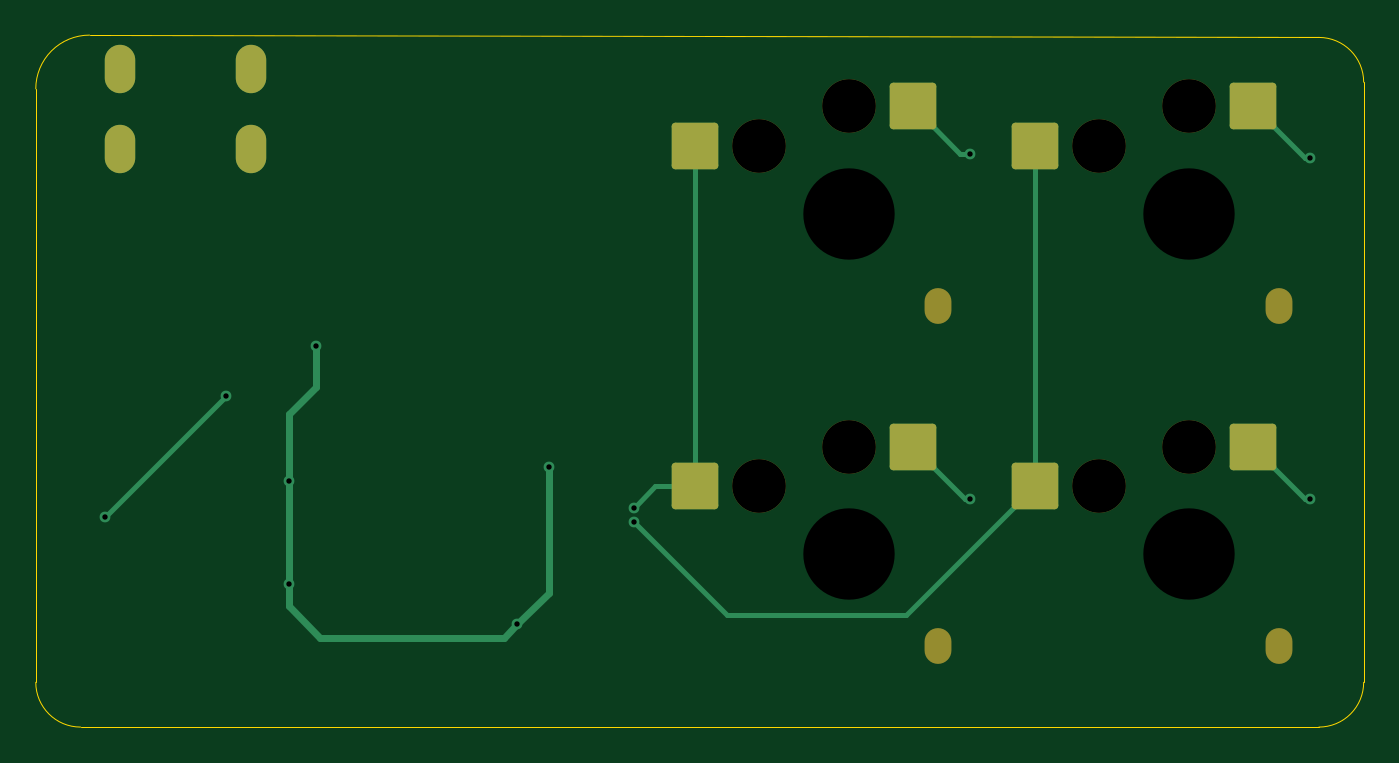
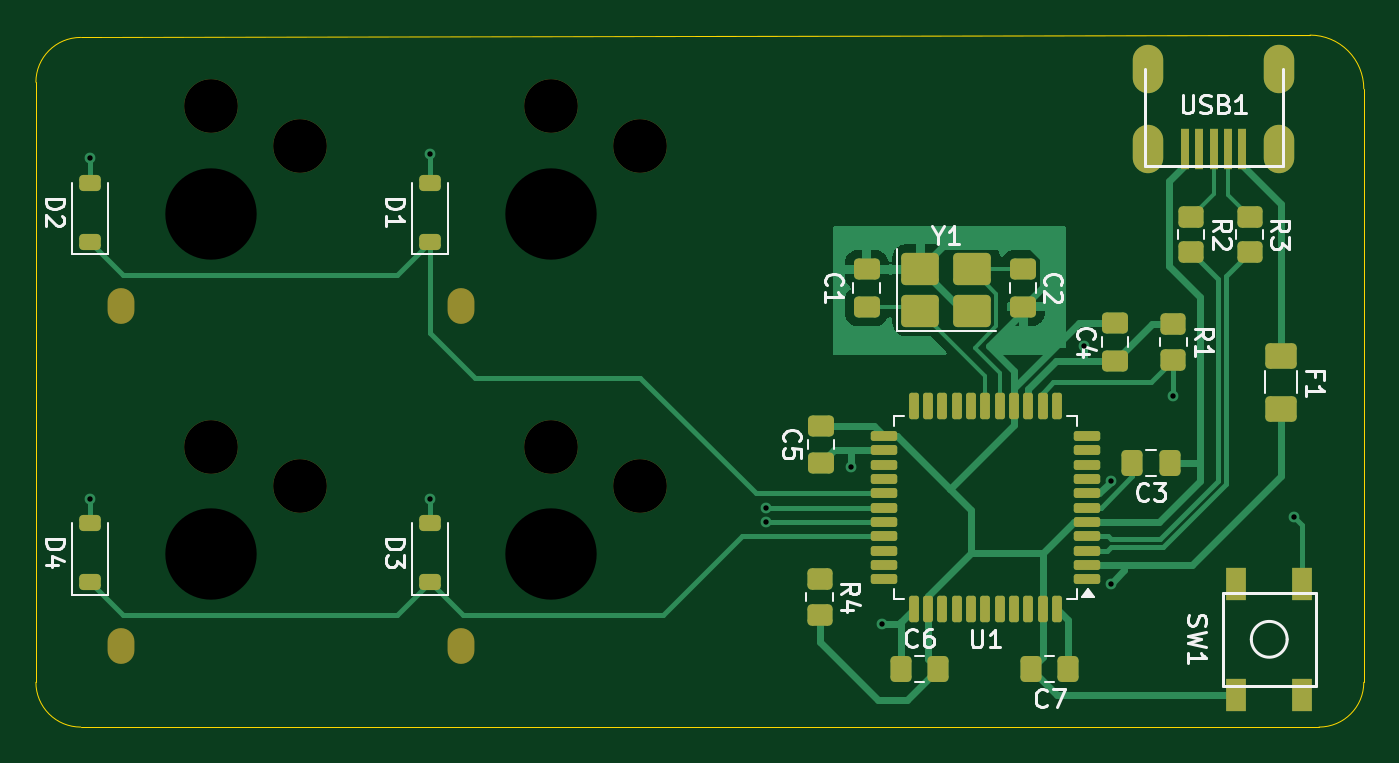
Circuit board: 9 layer files. Board 74.1 x 38.6 mm.
- bottom_copper: new-keyboard-pcb-B_Cu.gbr (25615 bytes)
- bottom_mask: new-keyboard-pcb-B_Mask.gbr (5613 bytes)
- bottom_silk: new-keyboard-pcb-B_Silkscreen.gbr (26605 bytes)
- outline: new-keyboard-pcb-Edge_Cuts.gbr (1003 bytes)
- top_copper: new-keyboard-pcb-F_Cu.gbr (4150 bytes)
- top_mask: new-keyboard-pcb-F_Mask.gbr (2112 bytes)
- top_silk: new-keyboard-pcb-F_Silkscreen.gbr (460 bytes)
- drill: new-keyboard-pcb-NPTH.drl (833 bytes)
- drill: new-keyboard-pcb-PTH.drl (779 bytes)

=== bottom_copper: new-keyboard-pcb-B_Cu.gbr (25615 bytes, source omitted) ===
=== bottom_mask: new-keyboard-pcb-B_Mask.gbr ===
%TF.GenerationSoftware,KiCad,Pcbnew,9.0.6*%
%TF.CreationDate,2026-04-02T12:42:12-04:00*%
%TF.ProjectId,new-keyboard-pcb,6e65772d-6b65-4796-926f-6172642d7063,rev?*%
%TF.SameCoordinates,Original*%
%TF.FileFunction,Soldermask,Bot*%
%TF.FilePolarity,Negative*%
%FSLAX46Y46*%
G04 Gerber Fmt 4.6, Leading zero omitted, Abs format (unit mm)*
G04 Created by KiCad (PCBNEW 9.0.6) date 2026-04-02 12:42:12*
%MOMM*%
%LPD*%
G01*
G04 APERTURE LIST*
G04 Aperture macros list*
%AMRoundRect*
0 Rectangle with rounded corners*
0 $1 Rounding radius*
0 $2 $3 $4 $5 $6 $7 $8 $9 X,Y pos of 4 corners*
0 Add a 4 corners polygon primitive as box body*
4,1,4,$2,$3,$4,$5,$6,$7,$8,$9,$2,$3,0*
0 Add four circle primitives for the rounded corners*
1,1,$1+$1,$2,$3*
1,1,$1+$1,$4,$5*
1,1,$1+$1,$6,$7*
1,1,$1+$1,$8,$9*
0 Add four rect primitives between the rounded corners*
20,1,$1+$1,$2,$3,$4,$5,0*
20,1,$1+$1,$4,$5,$6,$7,0*
20,1,$1+$1,$6,$7,$8,$9,0*
20,1,$1+$1,$8,$9,$2,$3,0*%
G04 Aperture macros list end*
%ADD10R,0.500000X2.250000*%
%ADD11O,1.700000X2.700000*%
%ADD12RoundRect,0.250000X-0.450000X0.350000X-0.450000X-0.350000X0.450000X-0.350000X0.450000X0.350000X0*%
%ADD13RoundRect,0.225000X0.375000X-0.225000X0.375000X0.225000X-0.375000X0.225000X-0.375000X-0.225000X0*%
%ADD14C,3.000000*%
%ADD15C,5.000000*%
%ADD16O,1.500000X2.000000*%
%ADD17RoundRect,0.250000X0.337500X0.475000X-0.337500X0.475000X-0.337500X-0.475000X0.337500X-0.475000X0*%
%ADD18R,1.100000X1.800000*%
%ADD19RoundRect,0.250000X-0.337500X-0.475000X0.337500X-0.475000X0.337500X0.475000X-0.337500X0.475000X0*%
%ADD20RoundRect,0.250000X0.475000X-0.337500X0.475000X0.337500X-0.475000X0.337500X-0.475000X-0.337500X0*%
%ADD21RoundRect,0.250000X0.800000X0.650000X-0.800000X0.650000X-0.800000X-0.650000X0.800000X-0.650000X0*%
%ADD22RoundRect,0.250000X-0.475000X0.337500X-0.475000X-0.337500X0.475000X-0.337500X0.475000X0.337500X0*%
%ADD23RoundRect,0.137500X-0.600000X-0.137500X0.600000X-0.137500X0.600000X0.137500X-0.600000X0.137500X0*%
%ADD24RoundRect,0.137500X-0.137500X-0.600000X0.137500X-0.600000X0.137500X0.600000X-0.137500X0.600000X0*%
%ADD25RoundRect,0.250001X-0.624999X0.462499X-0.624999X-0.462499X0.624999X-0.462499X0.624999X0.462499X0*%
G04 APERTURE END LIST*
D10*
%TO.C,USB1*%
X115100000Y-105750000D03*
X114300000Y-105750000D03*
X113500000Y-105750000D03*
X112700000Y-105750000D03*
X111900000Y-105750000D03*
D11*
X109850000Y-105750000D03*
X117150000Y-105750000D03*
X117150000Y-101250000D03*
X109850000Y-101250000D03*
%TD*%
D12*
%TO.C,R4*%
X135500000Y-131750000D03*
X135500000Y-129750000D03*
%TD*%
%TO.C,R3*%
X111500000Y-109500000D03*
X111500000Y-111500000D03*
%TD*%
%TO.C,R2*%
X114750000Y-111500000D03*
X114750000Y-109500000D03*
%TD*%
D13*
%TO.C,D3*%
X157250000Y-126600000D03*
X157250000Y-129900000D03*
%TD*%
D14*
%TO.C,CH2*%
X164500000Y-105550000D03*
X169500000Y-103350000D03*
D15*
X169500000Y-109350000D03*
D16*
X174500000Y-114500000D03*
%TD*%
D17*
%TO.C,C6*%
X130950000Y-134750000D03*
X128875000Y-134750000D03*
%TD*%
D18*
%TO.C,SW1*%
X112250000Y-136200000D03*
X108550000Y-130000000D03*
X108550000Y-136200000D03*
X112250000Y-130000000D03*
%TD*%
D13*
%TO.C,D1*%
X157250000Y-110900000D03*
X157250000Y-107600000D03*
%TD*%
D12*
%TO.C,R1*%
X115750000Y-117500000D03*
X115750000Y-115500000D03*
%TD*%
D13*
%TO.C,D4*%
X176250000Y-129900000D03*
X176250000Y-126600000D03*
%TD*%
%TO.C,D2*%
X176250000Y-110900000D03*
X176250000Y-107600000D03*
%TD*%
D19*
%TO.C,C3*%
X118037500Y-123250000D03*
X115962500Y-123250000D03*
%TD*%
%TO.C,C7*%
X121625000Y-134750000D03*
X123700000Y-134750000D03*
%TD*%
D20*
%TO.C,C4*%
X119000000Y-117537500D03*
X119000000Y-115462500D03*
%TD*%
D21*
%TO.C,Y1*%
X129882072Y-114750000D03*
X126982072Y-114750000D03*
X126982072Y-112450000D03*
X129882072Y-112450000D03*
%TD*%
D22*
%TO.C,C1*%
X132882072Y-112450000D03*
X132882072Y-114525000D03*
%TD*%
D23*
%TO.C,U1*%
X120587500Y-129750000D03*
X120587500Y-128950000D03*
X120587500Y-128150000D03*
X120587500Y-127350000D03*
X120587500Y-126550000D03*
X120587500Y-125750000D03*
X120587500Y-124950000D03*
X120587500Y-124150000D03*
X120587500Y-123350000D03*
X120587500Y-122550000D03*
X120587500Y-121750000D03*
D24*
X122250000Y-120087500D03*
X123050000Y-120087500D03*
X123850000Y-120087500D03*
X124650000Y-120087500D03*
X125450000Y-120087500D03*
X126250000Y-120087500D03*
X127050000Y-120087500D03*
X127850000Y-120087500D03*
X128650000Y-120087500D03*
X129450000Y-120087500D03*
X130250000Y-120087500D03*
D23*
X131912500Y-121750000D03*
X131912500Y-122550000D03*
X131912500Y-123350000D03*
X131912500Y-124150000D03*
X131912500Y-124950000D03*
X131912500Y-125750000D03*
X131912500Y-126550000D03*
X131912500Y-127350000D03*
X131912500Y-128150000D03*
X131912500Y-128950000D03*
X131912500Y-129750000D03*
D24*
X130250000Y-131412500D03*
X129450000Y-131412500D03*
X128650000Y-131412500D03*
X127850000Y-131412500D03*
X127050000Y-131412500D03*
X126250000Y-131412500D03*
X125450000Y-131412500D03*
X124650000Y-131412500D03*
X123850000Y-131412500D03*
X123050000Y-131412500D03*
X122250000Y-131412500D03*
%TD*%
D20*
%TO.C,C2*%
X124132072Y-114525000D03*
X124132072Y-112450000D03*
%TD*%
%TO.C,C5*%
X135412500Y-123250000D03*
X135412500Y-121175000D03*
%TD*%
D25*
%TO.C,F1*%
X109750000Y-120237500D03*
X109750000Y-117262500D03*
%TD*%
D14*
%TO.C,CH1*%
X145500000Y-105550000D03*
X150500000Y-103350000D03*
D15*
X150500000Y-109350000D03*
D16*
X155500000Y-114500000D03*
%TD*%
D14*
%TO.C,CH4*%
X164500000Y-124550000D03*
X169500000Y-122350000D03*
D15*
X169500000Y-128350000D03*
D16*
X174500000Y-133500000D03*
%TD*%
D14*
%TO.C,CH3*%
X145500000Y-124550000D03*
X150500000Y-122350000D03*
D15*
X150500000Y-128350000D03*
D16*
X155500000Y-133500000D03*
%TD*%
M02*

=== bottom_silk: new-keyboard-pcb-B_Silkscreen.gbr (26605 bytes, source omitted) ===
=== outline: new-keyboard-pcb-Edge_Cuts.gbr ===
%TF.GenerationSoftware,KiCad,Pcbnew,9.0.6*%
%TF.CreationDate,2026-04-02T12:42:12-04:00*%
%TF.ProjectId,new-keyboard-pcb,6e65772d-6b65-4796-926f-6172642d7063,rev?*%
%TF.SameCoordinates,Original*%
%TF.FileFunction,Profile,NP*%
%FSLAX46Y46*%
G04 Gerber Fmt 4.6, Leading zero omitted, Abs format (unit mm)*
G04 Created by KiCad (PCBNEW 9.0.6) date 2026-04-02 12:42:12*
%MOMM*%
%LPD*%
G01*
G04 APERTURE LIST*
%TA.AperFunction,Profile*%
%ADD10C,0.050000*%
%TD*%
G04 APERTURE END LIST*
D10*
X176750000Y-99500000D02*
X108121300Y-99371320D01*
X179250000Y-135500000D02*
X179250000Y-102000000D01*
X107621320Y-138000000D02*
X176750000Y-138000000D01*
X105121320Y-102371320D02*
X105121320Y-135500000D01*
X105121320Y-102371320D02*
G75*
G02*
X108121320Y-99371320I3000000J0D01*
G01*
X107621320Y-138000000D02*
G75*
G02*
X105121320Y-135500000I0J2500000D01*
G01*
X179250000Y-135500000D02*
G75*
G02*
X176750000Y-138000000I-2500000J0D01*
G01*
X176750000Y-99500000D02*
G75*
G02*
X179250000Y-102000000I0J-2500000D01*
G01*
M02*

=== top_copper: new-keyboard-pcb-F_Cu.gbr ===
%TF.GenerationSoftware,KiCad,Pcbnew,9.0.6*%
%TF.CreationDate,2026-04-02T12:42:11-04:00*%
%TF.ProjectId,new-keyboard-pcb,6e65772d-6b65-4796-926f-6172642d7063,rev?*%
%TF.SameCoordinates,Original*%
%TF.FileFunction,Copper,L1,Top*%
%TF.FilePolarity,Positive*%
%FSLAX46Y46*%
G04 Gerber Fmt 4.6, Leading zero omitted, Abs format (unit mm)*
G04 Created by KiCad (PCBNEW 9.0.6) date 2026-04-02 12:42:11*
%MOMM*%
%LPD*%
G01*
G04 APERTURE LIST*
G04 Aperture macros list*
%AMRoundRect*
0 Rectangle with rounded corners*
0 $1 Rounding radius*
0 $2 $3 $4 $5 $6 $7 $8 $9 X,Y pos of 4 corners*
0 Add a 4 corners polygon primitive as box body*
4,1,4,$2,$3,$4,$5,$6,$7,$8,$9,$2,$3,0*
0 Add four circle primitives for the rounded corners*
1,1,$1+$1,$2,$3*
1,1,$1+$1,$4,$5*
1,1,$1+$1,$6,$7*
1,1,$1+$1,$8,$9*
0 Add four rect primitives between the rounded corners*
20,1,$1+$1,$2,$3,$4,$5,0*
20,1,$1+$1,$4,$5,$6,$7,0*
20,1,$1+$1,$6,$7,$8,$9,0*
20,1,$1+$1,$8,$9,$2,$3,0*%
G04 Aperture macros list end*
%TA.AperFunction,ComponentPad*%
%ADD10O,1.700000X2.700000*%
%TD*%
%TA.AperFunction,SMDPad,CuDef*%
%ADD11RoundRect,0.200000X1.100000X1.100000X-1.100000X1.100000X-1.100000X-1.100000X1.100000X-1.100000X0*%
%TD*%
%TA.AperFunction,ViaPad*%
%ADD12C,0.600000*%
%TD*%
%TA.AperFunction,Conductor*%
%ADD13C,0.254000*%
%TD*%
%TA.AperFunction,Conductor*%
%ADD14C,0.381000*%
%TD*%
G04 APERTURE END LIST*
D10*
%TO.P,USB1,6,SHIELD*%
%TO.N,N/C*%
X109850000Y-105750000D03*
X117150000Y-105750000D03*
X117150000Y-101250000D03*
X109850000Y-101250000D03*
%TD*%
D11*
%TO.P,CH2,1,1*%
%TO.N,COL1*%
X160925000Y-105550000D03*
%TO.P,CH2,2,2*%
%TO.N,Net-(D2-A)*%
X173075000Y-103350000D03*
%TD*%
%TO.P,CH1,1,1*%
%TO.N,COL0*%
X141925000Y-105550000D03*
%TO.P,CH1,2,2*%
%TO.N,Net-(D1-A)*%
X154075000Y-103350000D03*
%TD*%
%TO.P,CH4,1,1*%
%TO.N,COL1*%
X160925000Y-124550000D03*
%TO.P,CH4,2,2*%
%TO.N,Net-(D4-A)*%
X173075000Y-122350000D03*
%TD*%
%TO.P,CH3,1,1*%
%TO.N,COL0*%
X141925000Y-124550000D03*
%TO.P,CH3,2,2*%
%TO.N,Net-(D3-A)*%
X154075000Y-122350000D03*
%TD*%
D12*
%TO.N,COL1*%
X138500000Y-126550003D03*
%TO.N,COL0*%
X138500000Y-125750000D03*
%TO.N,Net-(D2-A)*%
X176250000Y-106250000D03*
%TO.N,Net-(D4-A)*%
X176250000Y-125250000D03*
%TO.N,Net-(D3-A)*%
X157250000Y-125250000D03*
%TO.N,Net-(D1-A)*%
X157250000Y-106000000D03*
%TO.N,+5V*%
X119250000Y-124250000D03*
X119250000Y-130000000D03*
X132000000Y-132250000D03*
X120750000Y-116750000D03*
X133750000Y-123500000D03*
%TO.N,Net-(U1-~{RESET})*%
X109000000Y-126250000D03*
X115750000Y-119500000D03*
%TD*%
D13*
%TO.N,COL1*%
X149500000Y-131750000D02*
X143699997Y-131750000D01*
X143699997Y-131750000D02*
X138500000Y-126550003D01*
X160925000Y-124550000D02*
X153725000Y-131750000D01*
X153725000Y-131750000D02*
X149500000Y-131750000D01*
%TO.N,COL0*%
X139700000Y-124550000D02*
X138500000Y-125750000D01*
X141925000Y-124550000D02*
X139700000Y-124550000D01*
%TO.N,Net-(D2-A)*%
X175975000Y-106250000D02*
X176250000Y-106250000D01*
X173075000Y-103350000D02*
X175975000Y-106250000D01*
%TO.N,Net-(D4-A)*%
X175975000Y-125250000D02*
X176250000Y-125250000D01*
X173075000Y-122350000D02*
X175975000Y-125250000D01*
%TO.N,Net-(D3-A)*%
X156975000Y-125250000D02*
X157250000Y-125250000D01*
X154075000Y-122350000D02*
X156975000Y-125250000D01*
%TO.N,Net-(D1-A)*%
X156725000Y-106000000D02*
X157250000Y-106000000D01*
X154075000Y-103350000D02*
X156725000Y-106000000D01*
%TO.N,COL1*%
X160925000Y-124550000D02*
X160925000Y-105550000D01*
%TO.N,COL0*%
X141925000Y-105550000D02*
X141925000Y-124550000D01*
D14*
%TO.N,+5V*%
X119250000Y-124500000D02*
X119250000Y-130000000D01*
X131250000Y-133000000D02*
X132000000Y-132250000D01*
X120750000Y-116750000D02*
X120750000Y-119000000D01*
X132000000Y-132250000D02*
X133750000Y-130500000D01*
X119250000Y-131250000D02*
X121000000Y-133000000D01*
X121000000Y-133000000D02*
X130500000Y-133000000D01*
X133750000Y-130500000D02*
X133750000Y-123500000D01*
X120750000Y-119000000D02*
X119250000Y-120500000D01*
X119250000Y-130000000D02*
X119250000Y-131250000D01*
X119250000Y-120500000D02*
X119250000Y-124500000D01*
X130500000Y-133000000D02*
X131250000Y-133000000D01*
D13*
%TO.N,Net-(U1-~{RESET})*%
X115750000Y-119500000D02*
X109000000Y-126250000D01*
%TD*%
M02*

=== top_mask: new-keyboard-pcb-F_Mask.gbr (2112 bytes, source withheld) ===
=== top_silk: new-keyboard-pcb-F_Silkscreen.gbr ===
%TF.GenerationSoftware,KiCad,Pcbnew,9.0.6*%
%TF.CreationDate,2026-04-02T12:42:12-04:00*%
%TF.ProjectId,new-keyboard-pcb,6e65772d-6b65-4796-926f-6172642d7063,rev?*%
%TF.SameCoordinates,Original*%
%TF.FileFunction,Legend,Top*%
%TF.FilePolarity,Positive*%
%FSLAX46Y46*%
G04 Gerber Fmt 4.6, Leading zero omitted, Abs format (unit mm)*
G04 Created by KiCad (PCBNEW 9.0.6) date 2026-04-02 12:42:12*
%MOMM*%
%LPD*%
G01*
G04 APERTURE LIST*
G04 APERTURE END LIST*
M02*

=== drill: new-keyboard-pcb-NPTH.drl ===
M48
; DRILL file {KiCad 9.0.6} date 2026-04-02T12:42:33-0400
; FORMAT={-:-/ absolute / metric / decimal}
; #@! TF.CreationDate,2026-04-02T12:42:33-04:00
; #@! TF.GenerationSoftware,Kicad,Pcbnew,9.0.6
; #@! TF.FileFunction,NonPlated,1,2,NPTH
FMAT,2
METRIC
; #@! TA.AperFunction,NonPlated,NPTH,ComponentDrill
T1C1.500
; #@! TA.AperFunction,NonPlated,NPTH,ComponentDrill
T2C3.000
; #@! TA.AperFunction,NonPlated,NPTH,ComponentDrill
T3C5.100
%
G90
G05
T2
X145.5Y-105.55
X145.5Y-124.55
X150.5Y-103.35
X150.5Y-122.35
X164.5Y-105.55
X164.5Y-124.55
X169.5Y-103.35
X169.5Y-122.35
T3
X150.5Y-109.35
X150.5Y-128.35
X169.5Y-109.35
X169.5Y-128.35
T1
G00X155.5Y-114.75
M15
G01X155.5Y-114.25
M16
G05
G00X155.5Y-133.75
M15
G01X155.5Y-133.25
M16
G05
G00X174.5Y-114.75
M15
G01X174.5Y-114.25
M16
G05
G00X174.5Y-133.75
M15
G01X174.5Y-133.25
M16
G05
M30

=== drill: new-keyboard-pcb-PTH.drl ===
M48
; DRILL file {KiCad 9.0.6} date 2026-04-02T12:42:33-0400
; FORMAT={-:-/ absolute / metric / decimal}
; #@! TF.CreationDate,2026-04-02T12:42:33-04:00
; #@! TF.GenerationSoftware,Kicad,Pcbnew,9.0.6
; #@! TF.FileFunction,Plated,1,2,PTH
FMAT,2
METRIC
; #@! TA.AperFunction,Plated,PTH,ViaDrill
T1C0.300
; #@! TA.AperFunction,Plated,PTH,ComponentDrill
T2C0.700
%
G90
G05
T1
X109.0Y-126.25
X115.75Y-119.5
X119.25Y-124.25
X119.25Y-130.0
X120.75Y-116.75
X132.0Y-132.25
X133.75Y-123.5
X138.5Y-125.75
X138.5Y-126.55
X157.25Y-106.0
X157.25Y-125.25
X176.25Y-106.25
X176.25Y-125.25
T2
G00X109.85Y-100.65
M15
G01X109.85Y-101.85
M16
G05
G00X109.85Y-105.15
M15
G01X109.85Y-106.35
M16
G05
G00X117.15Y-100.65
M15
G01X117.15Y-101.85
M16
G05
G00X117.15Y-105.15
M15
G01X117.15Y-106.35
M16
G05
M30
